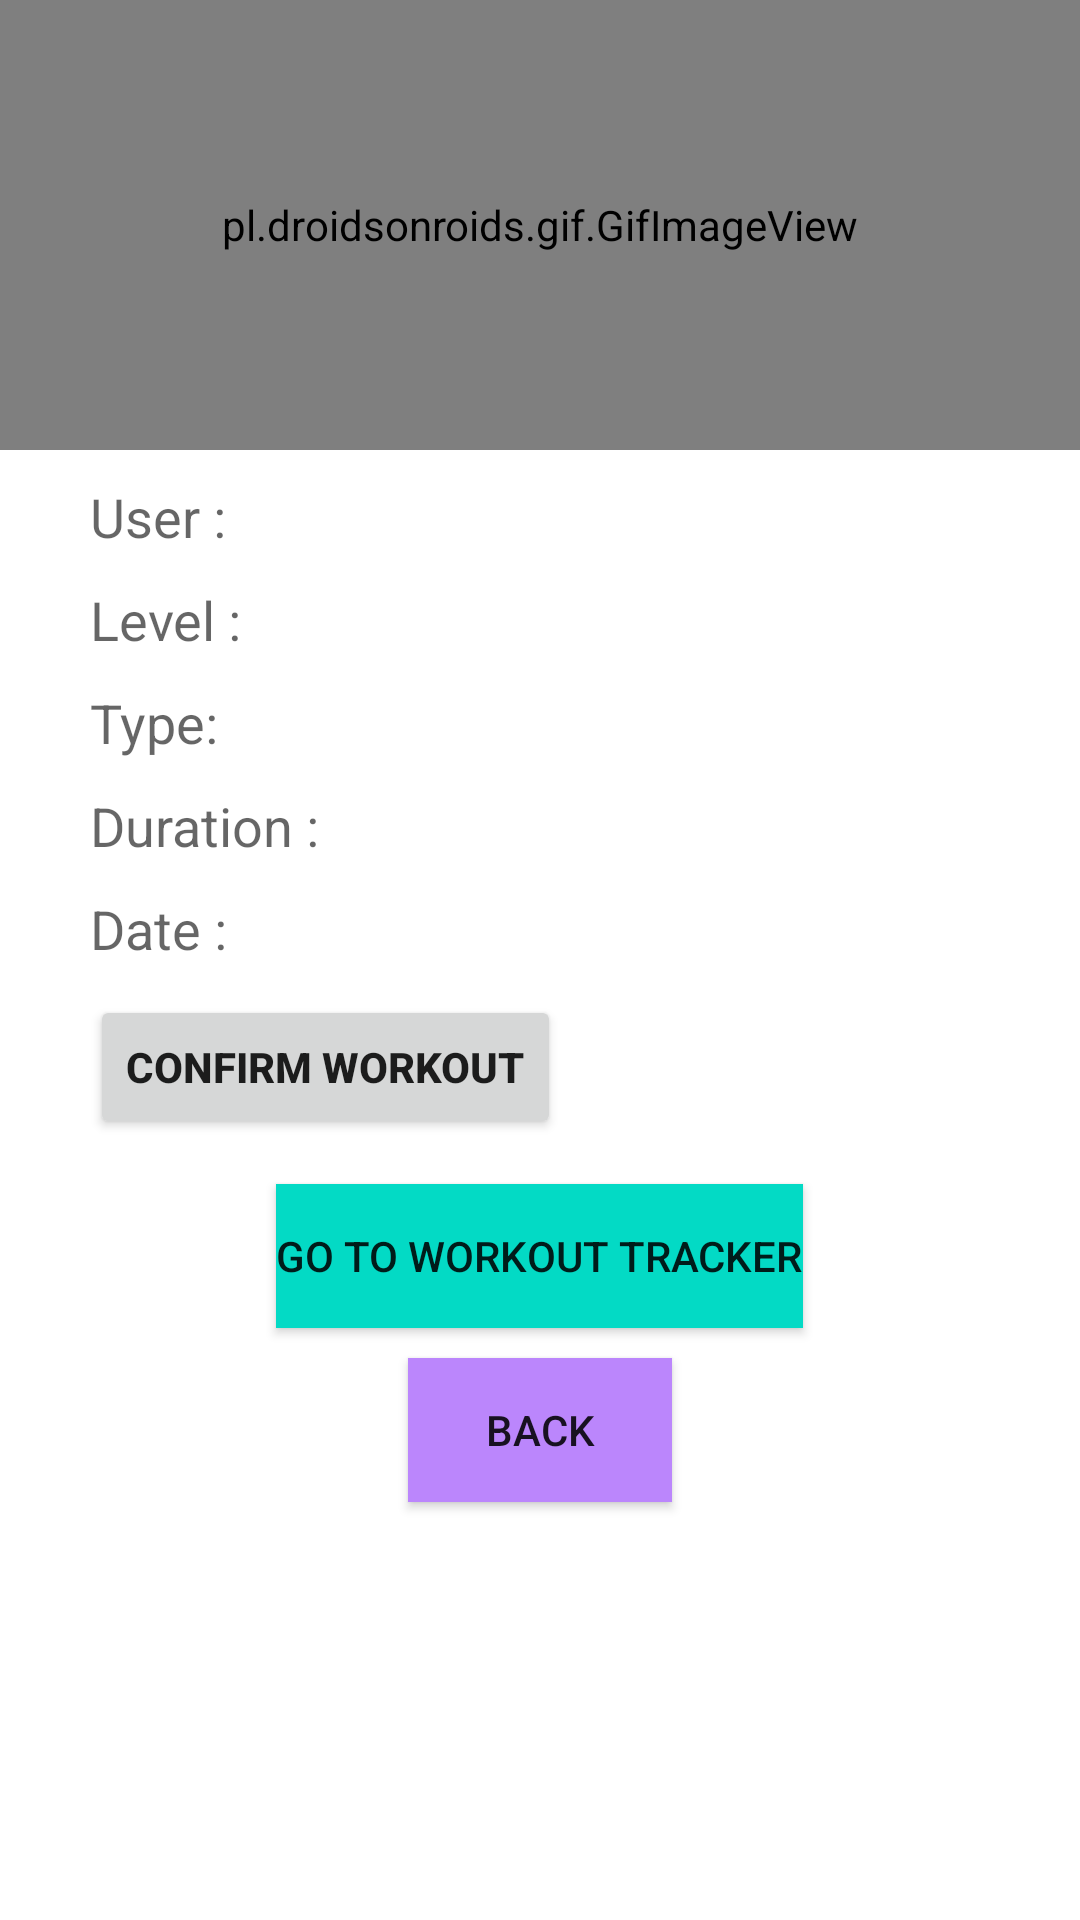

Android layout source for this screen:
<!-- AndroidManifest.xml: application theme Theme.WorkoutAndMealPlanner -->
<!-- res/layout/activity_workout_confirm.xml -->
<?xml version="1.0" encoding="utf-8"?>
<RelativeLayout xmlns:android="http://schemas.android.com/apk/res/android"
    xmlns:app="http://schemas.android.com/apk/res-auto"
    xmlns:tools="http://schemas.android.com/tools"
    android:layout_width="match_parent"
    android:layout_height="match_parent"
    tools:context=".WorkoutConfirmActivity">


        <pl.droidsonroids.gif.GifImageView
            android:id="@+id/gif"
            android:layout_width="match_parent"
            android:layout_height="150dp"
            android:src="@drawable/done"
            />
        <TextView
            android:id="@+id/usertext"
            android:layout_width="wrap_content"
            android:layout_height="wrap_content"
            android:background="?android:selectableItemBackground"
            android:clickable="true"
            android:focusable="true"
            android:layout_marginTop="10dp"
            android:layout_marginLeft="30dp"
            android:layout_below="@id/gif"
            android:textAppearance="?android:textAppearanceMedium"
            android:layout_alignParentLeft="true"
            android:text="User : "
            />
        <TextView
            android:id="@+id/user"
            android:layout_width="wrap_content"
            android:layout_height="wrap_content"
            android:background="?android:selectableItemBackground"
            android:focusable="true"
            android:layout_marginTop="10dp"
            android:layout_below="@id/gif"
            android:layout_toRightOf="@+id/usertext"
            android:textAppearance="?android:textAppearanceMedium"
            android:text=""
            />
        <TextView
            android:id="@+id/leveltext"
            android:layout_width="wrap_content"
            android:layout_height="wrap_content"
            android:background="?android:selectableItemBackground"
            android:clickable="true"
            android:focusable="true"
            android:layout_marginTop="10dp"
            android:layout_marginLeft="30dp"
            android:textAppearance="?android:textAppearanceMedium"
            android:layout_alignParentLeft="true"
            android:layout_below="@id/usertext"
            android:text="Level : "
            />
        <TextView
            android:id="@+id/level"
            android:layout_width="wrap_content"
            android:layout_height="wrap_content"
            android:background="?android:selectableItemBackground"
            android:focusable="true"
            android:layout_marginTop="10dp"
            android:layout_below="@id/usertext"
            android:layout_toRightOf="@+id/leveltext"
            android:textAppearance="?android:textAppearanceMedium"
            android:text=""
            />
        <TextView
            android:id="@+id/typetext"
            android:layout_width="wrap_content"
            android:layout_height="wrap_content"
            android:background="?android:selectableItemBackground"
            android:clickable="true"
            android:focusable="true"
            android:layout_below="@id/leveltext"
            android:layout_marginLeft="30dp"
            android:layout_marginTop="10dp"
            android:textAppearance="?android:textAppearanceMedium"
            android:layout_alignParentLeft="true"
            android:text="Type: "
            />
        <TextView
            android:id="@+id/type"
            android:layout_width="wrap_content"
            android:layout_height="wrap_content"
            android:background="?android:selectableItemBackground"
            android:clickable="true"
            android:focusable="true"
            android:layout_marginTop="10dp"
            android:layout_below="@id/leveltext"
            android:layout_toRightOf="@+id/typetext"
            android:textAppearance="?android:textAppearanceMedium"
            android:text=" "
            />
        <TextView
            android:id="@+id/durationtext"
            android:layout_width="wrap_content"
            android:layout_height="wrap_content"
            android:background="?android:selectableItemBackground"
            android:focusable="true"
            android:layout_below="@+id/typetext"
            android:layout_marginLeft="30dp"
            android:layout_marginTop="10dp"
            android:textAppearance="?android:textAppearanceMedium"
            android:layout_alignParentLeft="true"
            android:text="Duration : "
            />
        <TextView
            android:id="@+id/duration"
            android:layout_width="wrap_content"
            android:layout_height="wrap_content"
            android:background="?android:selectableItemBackground"
            android:focusable="true"
            android:layout_marginTop="10dp"
            android:layout_below="@+id/typetext"
            android:layout_toRightOf="@+id/durationtext"
            android:textAppearance="?android:textAppearanceMedium"
            android:text=" "
            />
        <TextView
            android:id="@+id/datetext"
            android:layout_width="wrap_content"
            android:layout_height="wrap_content"
            android:background="?android:selectableItemBackground"
            android:focusable="true"
            android:layout_below="@+id/durationtext"
            android:layout_marginLeft="30dp"
            android:layout_marginTop="10dp"
            android:textAppearance="?android:textAppearanceMedium"
            android:layout_alignParentLeft="true"
            android:text="Date : "
            />
        <TextView
            android:id="@+id/date"
            android:layout_width="wrap_content"
            android:layout_height="wrap_content"
            android:background="?android:selectableItemBackground"
            android:focusable="true"
            android:layout_marginTop="10dp"
            android:layout_below="@+id/durationtext"
            android:layout_toRightOf="@+id/datetext"
            android:textAppearance="?android:textAppearanceMedium"
            android:text=" "/>

        <Button
            android:id="@+id/confirm"
            android:layout_width="wrap_content"
            android:layout_height="wrap_content"
            android:textStyle="bold"
            android:layout_marginTop="10dp"
            android:layout_marginLeft="30dp"
            android:layout_below="@+id/datetext"
            android:text="confirm workout"
            ></Button>

        <Button
            android:id="@+id/tracker"
            android:layout_width="wrap_content"
            android:layout_height="wrap_content"
            android:layout_marginTop="15dp"
            android:layout_centerHorizontal="true"
            android:layout_below="@+id/confirm"
            android:text="GO TO Workout tracker"
            android:background="@color/teal_200"></Button>

        <Button
            android:layout_width="wrap_content"
            android:layout_height="wrap_content"
            android:id="@+id/back"
            android:text="back"
            android:layout_below="@id/tracker"
            android:layout_centerHorizontal="true"
            android:background="@color/purple_200"
            android:layout_marginTop="10dp"/>
    </RelativeLayout>
<!-- resources referenced by this layout -->
<resources>
  <!-- drawable done: gif bitmap (drawable, 393252 bytes) -->
  <style name="Theme.WorkoutAndMealPlanner" parent="Theme.MaterialComponents.DayNight.DarkActionBar">
          
          <item name="colorPrimary">@color/purple_500</item>
          <item name="colorPrimaryVariant">@color/purple_700</item>
          <item name="colorOnPrimary">@color/white</item>
          
          <item name="colorSecondary">@color/teal_200</item>
          <item name="colorSecondaryVariant">@color/teal_700</item>
          <item name="colorOnSecondary">@color/black</item>
          
          <item name="android:statusBarColor" tools:targetApi="l">?attr/colorPrimaryVariant</item>
          
      </style>
  <!-- not gathered from this repository: default colours our renderer supplied (Android Studio template values) -->
  <color name="purple_200">#FFBB86FC</color>
  <color name="purple_500">#FF6200EE</color>
  <color name="purple_700">#FF3700B3</color>
  <color name="teal_200">#FF03DAC5</color>
  <color name="teal_700">#FF018786</color>
  <color name="black">#FF000000</color>
  <color name="white">#FFFFFFFF</color>
</resources>
